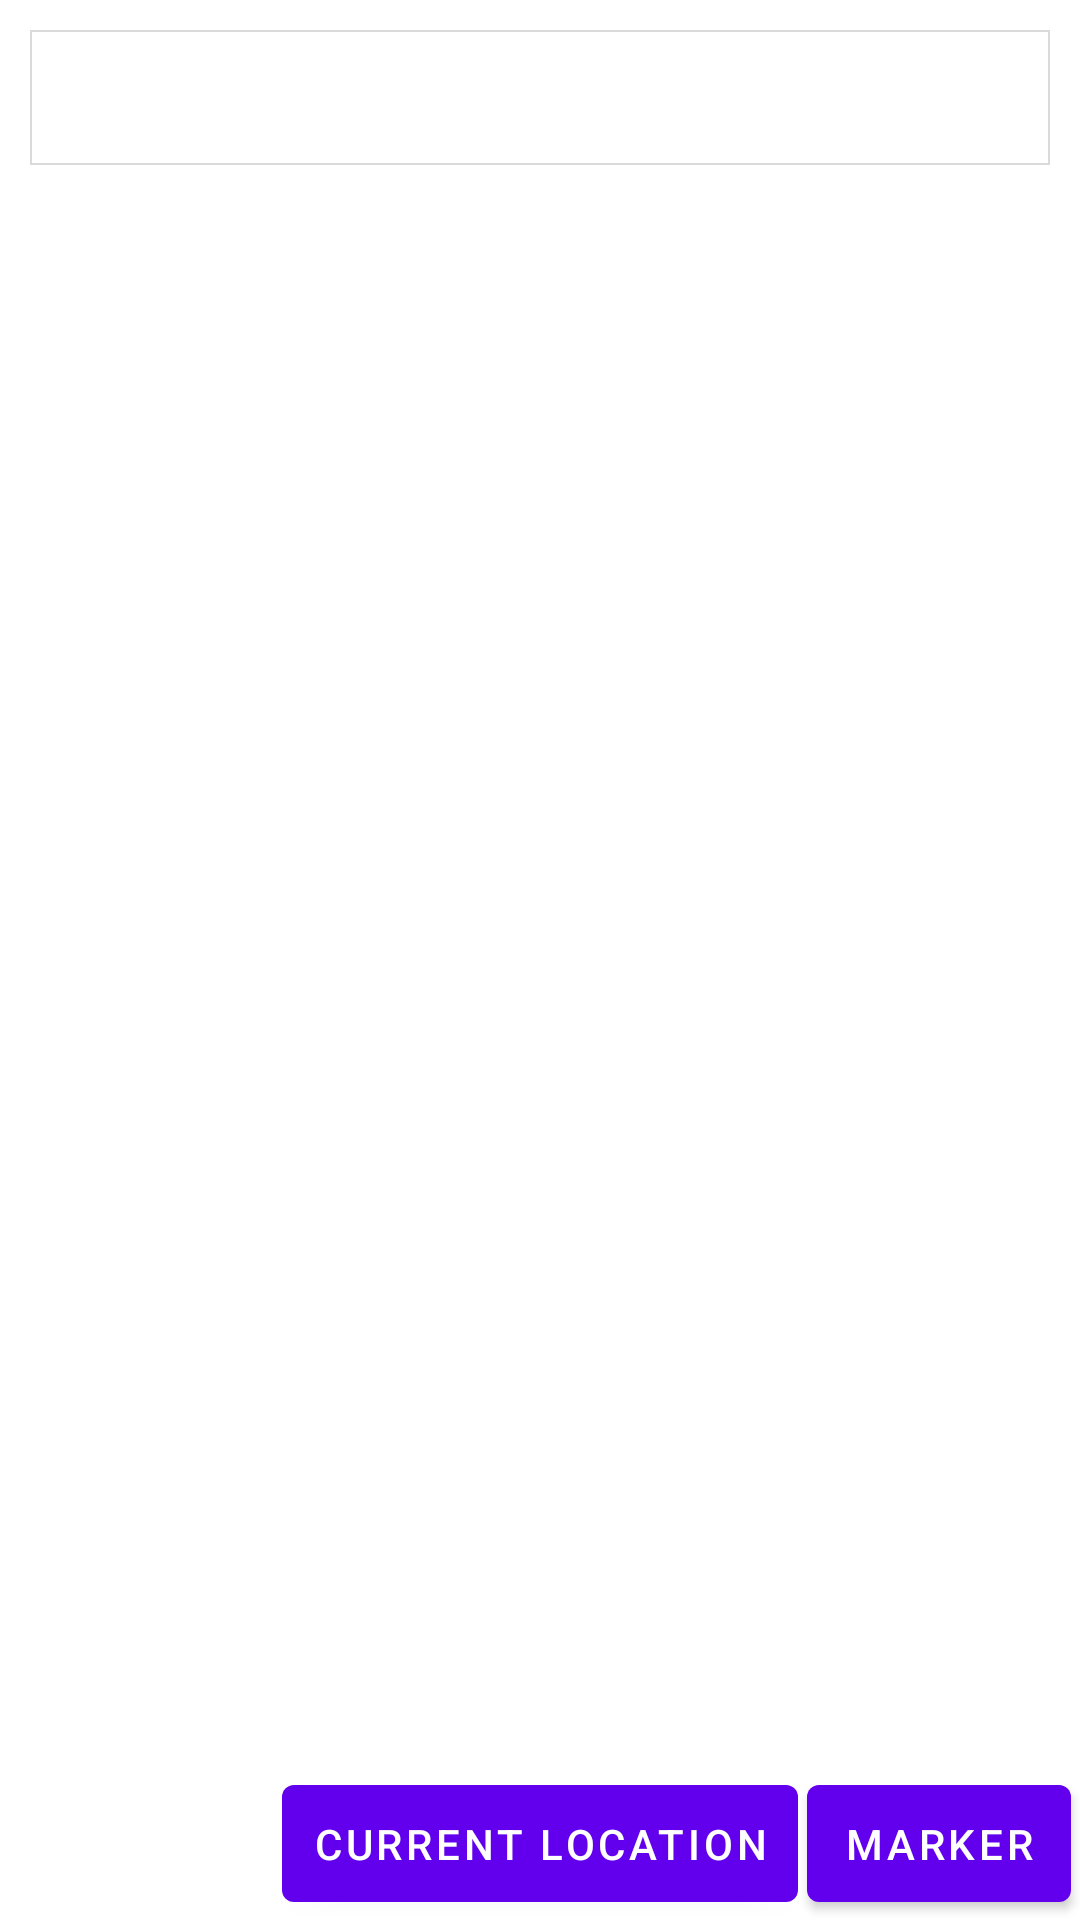

Layout XML and referenced resources for this Android screen:
<!-- AndroidManifest.xml: activity theme Theme.MapPractice.NoActionBar -->
<!-- res/layout/fragment_map.xml -->
<?xml version="1.0" encoding="utf-8"?>
<layout xmlns:android="http://schemas.android.com/apk/res/android"
    xmlns:app="http://schemas.android.com/apk/res-auto">

    <RelativeLayout
        android:layout_width="match_parent"
        android:layout_height="match_parent">

        <com.google.android.gms.maps.MapView
            android:id="@+id/google_map_view"
            android:layout_width="match_parent"
            android:layout_height="match_parent"
            android:visibility="gone" />

        <com.naver.maps.map.MapView
            android:id="@+id/naver_map_view"
            android:layout_width="match_parent"
            android:layout_height="match_parent"
            android:visibility="gone" />

        <androidx.constraintlayout.widget.ConstraintLayout
            android:layout_width="match_parent"
            android:layout_height="match_parent">

            <TextView
                android:layout_width="match_parent"
                android:layout_height="45dp"
                android:layout_margin="10dp"
                android:background="@drawable/bg_address"
                app:layout_constraintTop_toTopOf="parent"/>

            <Button
                android:id="@+id/btn_current_location"
                android:layout_width="wrap_content"
                android:layout_height="wrap_content"
                app:layout_constraintLeft_toLeftOf="parent"
                app:layout_constraintRight_toRightOf="parent"
                app:layout_constraintBottom_toBottomOf="parent"
                android:text="@string/current_location"
                android:padding="10dp"/>

            <Button
                android:id="@+id/btn_marker"
                android:layout_width="wrap_content"
                android:layout_height="wrap_content"
                app:layout_constraintLeft_toRightOf="@+id/btn_current_location"
                app:layout_constraintRight_toRightOf="parent"
                app:layout_constraintBottom_toBottomOf="parent"
                android:text="@string/marker"
                android:padding="10dp"/>

        </androidx.constraintlayout.widget.ConstraintLayout>

    </RelativeLayout>


</layout>
<!-- resources referenced by this layout -->
<resources>
  <!-- drawable bg_address (drawable) -->
  <?xml version="1.0" encoding="utf-8"?>
  <shape xmlns:android="http://schemas.android.com/apk/res/android"
      android:shape="rectangle">
      <solid android:color="@color/col_80ffffff"/>
      <stroke android:color="@color/col_80b8b5b5" android:width="0.8dp"/>
  </shape>
  <string name="current_location">Current Location</string>
  <string name="marker">Marker</string>
  <style name="Theme.MapPractice.NoActionBar">
          <item name="windowActionBar">false</item>
          <item name="windowNoTitle">true</item>
      </style>
  <color name="col_80ffffff">#F2FFFFFF</color>
  <color name="col_80b8b5b5">#80B8B5B5</color>
</resources>
